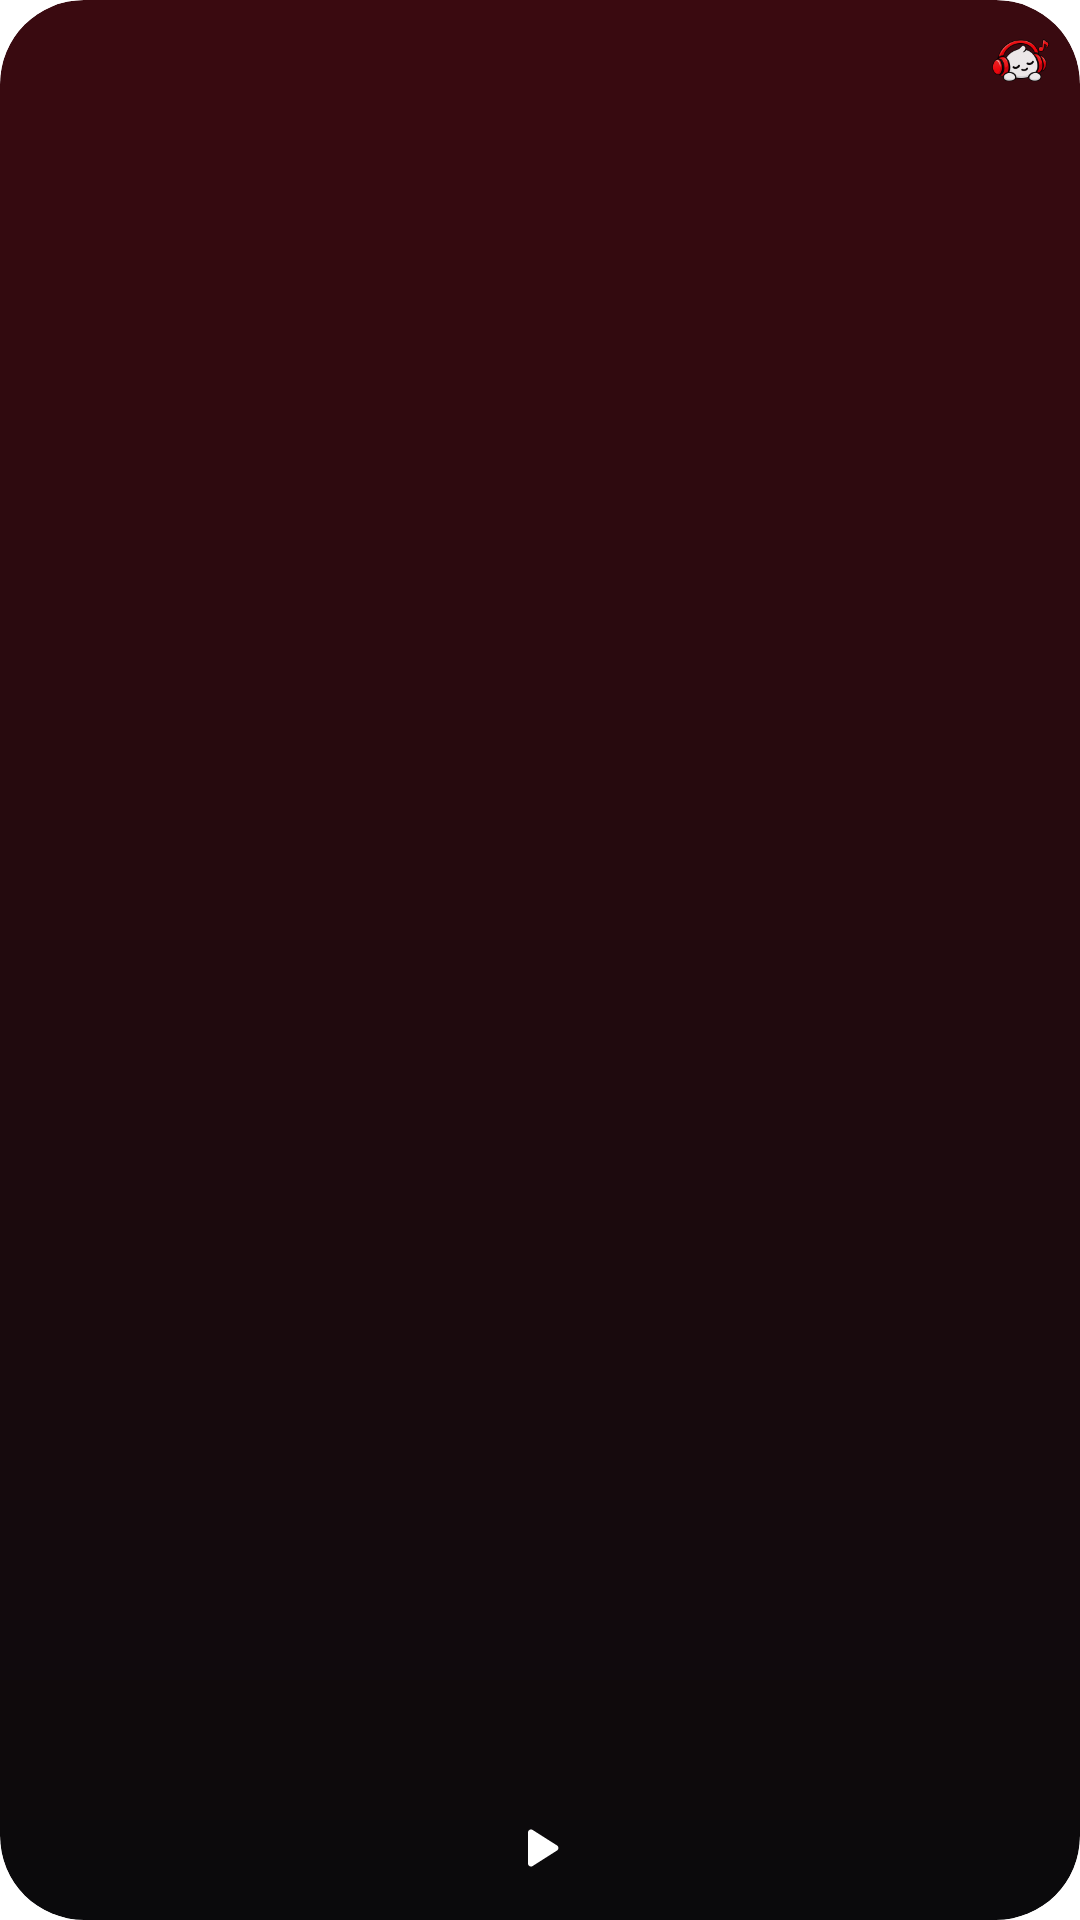

Write the Android layout XML for this screen, with the resource values it uses.
<!-- AndroidManifest.xml: fallback theme Theme.MaterialComponents.DayNight.NoActionBar -->
<!-- res/layout/widget_inzx_square.xml -->
<?xml version="1.0" encoding="utf-8"?>
<FrameLayout xmlns:android="http://schemas.android.com/apk/res/android"
    android:id="@android:id/background"
    android:layout_width="match_parent"
    android:layout_height="match_parent"
    android:background="@drawable/widget_inzx_art_placeholder"
    android:clipToOutline="true">

    <ImageView
        android:id="@+id/widget_art"
        android:layout_width="match_parent"
        android:layout_height="match_parent"
        android:contentDescription="@string/widget_inzx_artwork"
        android:scaleType="fitXY" />

    <ImageView
        android:id="@+id/widget_logo"
        android:layout_width="@dimen/widget_inzx_logo"
        android:layout_height="@dimen/widget_inzx_logo"
        android:layout_gravity="top|end"
        android:layout_marginTop="10dp"
        android:layout_marginEnd="10dp"
        android:alpha="0.92"
        android:contentDescription="@string/widget_inzx_logo"
        android:src="@drawable/widget_inzx_logo" />

    <LinearLayout
        android:layout_width="match_parent"
        android:layout_height="@dimen/widget_inzx_band_square"
        android:layout_gravity="bottom"
        android:gravity="center_horizontal|bottom"
        android:orientation="vertical"
        android:paddingLeft="@dimen/widget_inzx_band_padding"
        android:paddingRight="@dimen/widget_inzx_band_padding"
        android:paddingBottom="4dp">

        <TextView
            android:id="@+id/widget_title"
            android:layout_width="match_parent"
            android:layout_height="wrap_content"
            android:layout_marginBottom="3dp"
            android:ellipsize="end"
            android:fontFamily="sans-serif-medium"
            android:gravity="center_horizontal"
            android:includeFontPadding="false"
            android:maxLines="1"
            android:paddingLeft="4dp"
            android:paddingRight="4dp"
            android:textColor="#FFFFFFFF"
            android:textSize="13sp" />

        <LinearLayout
            android:layout_width="match_parent"
            android:layout_height="wrap_content"
            android:orientation="horizontal">

            <ImageView
                android:id="@+id/widget_previous"
                android:layout_width="0dp"
                android:layout_height="@dimen/widget_inzx_button_square"
                android:layout_weight="1"
                android:background="@drawable/widget_inzx_button"
                android:contentDescription="@string/widget_inzx_previous"
                android:padding="9dp"
                android:src="@drawable/ic_inzx_widget_previous" />

            <ImageView
                android:id="@+id/widget_toggle"
                android:layout_width="0dp"
                android:layout_height="@dimen/widget_inzx_button_square"
                android:layout_weight="1"
                android:background="@drawable/widget_inzx_button"
                android:contentDescription="@string/widget_inzx_play_pause"
                android:padding="8dp"
                android:src="@drawable/ic_inzx_widget_play" />

            <ImageView
                android:id="@+id/widget_next"
                android:layout_width="0dp"
                android:layout_height="@dimen/widget_inzx_button_square"
                android:layout_weight="1"
                android:background="@drawable/widget_inzx_button"
                android:contentDescription="@string/widget_inzx_next"
                android:padding="9dp"
                android:src="@drawable/ic_inzx_widget_next" />
        </LinearLayout>
    </LinearLayout>
</FrameLayout>
<!-- resources referenced by this layout -->
<resources>
  <dimen name="widget_inzx_band_padding">8dp</dimen>
  <dimen name="widget_inzx_band_square">72dp</dimen>
  <dimen name="widget_inzx_button_square">40dp</dimen>
  <dimen name="widget_inzx_logo">20dp</dimen>
  <!-- drawable ic_inzx_widget_play (drawable) -->
  <?xml version="1.0" encoding="utf-8"?>
  <vector xmlns:android="http://schemas.android.com/apk/res/android"
      android:width="24dp"
      android:height="24dp"
      android:viewportWidth="24"
      android:viewportHeight="24">
      <path
          android:fillColor="#FFFFFFFF"
          android:pathData="M8,6.82v10.36c0,0.79 0.87,1.27 1.54,0.84l8.14,-5.18c0.62,-0.39 0.62,-1.29 0,-1.69L9.54,5.98C8.87,5.55 8,6.03 8,6.82z" />
  </vector>
  <!-- drawable widget_inzx_art_placeholder (drawable) -->
  <?xml version="1.0" encoding="utf-8"?>
  <shape xmlns:android="http://schemas.android.com/apk/res/android"
      android:shape="rectangle">
      <corners android:radius="22dp" />
      <gradient
          android:angle="270"
          android:endColor="#FF0A0A0C"
          android:startColor="#FF3A0A10" />
  </shape>
  <!-- drawable widget_inzx_button (drawable) -->
  <?xml version="1.0" encoding="utf-8"?>
  <ripple xmlns:android="http://schemas.android.com/apk/res/android"
      android:color="#40FFFFFF">
      <item android:id="@android:id/mask">
          <shape android:shape="oval">
              <solid android:color="#FFFFFFFF" />
          </shape>
      </item>
  </ripple>
  <!-- drawable widget_inzx_logo: png bitmap (drawable-nodpi, 10140 bytes) -->
  <string name="widget_inzx_artwork">Current track artwork</string>
  <string name="widget_inzx_logo">Inzx</string>
  <string name="widget_inzx_next">Next</string>
  <string name="widget_inzx_play_pause">Play or pause</string>
  <string name="widget_inzx_previous">Previous</string>
</resources>
